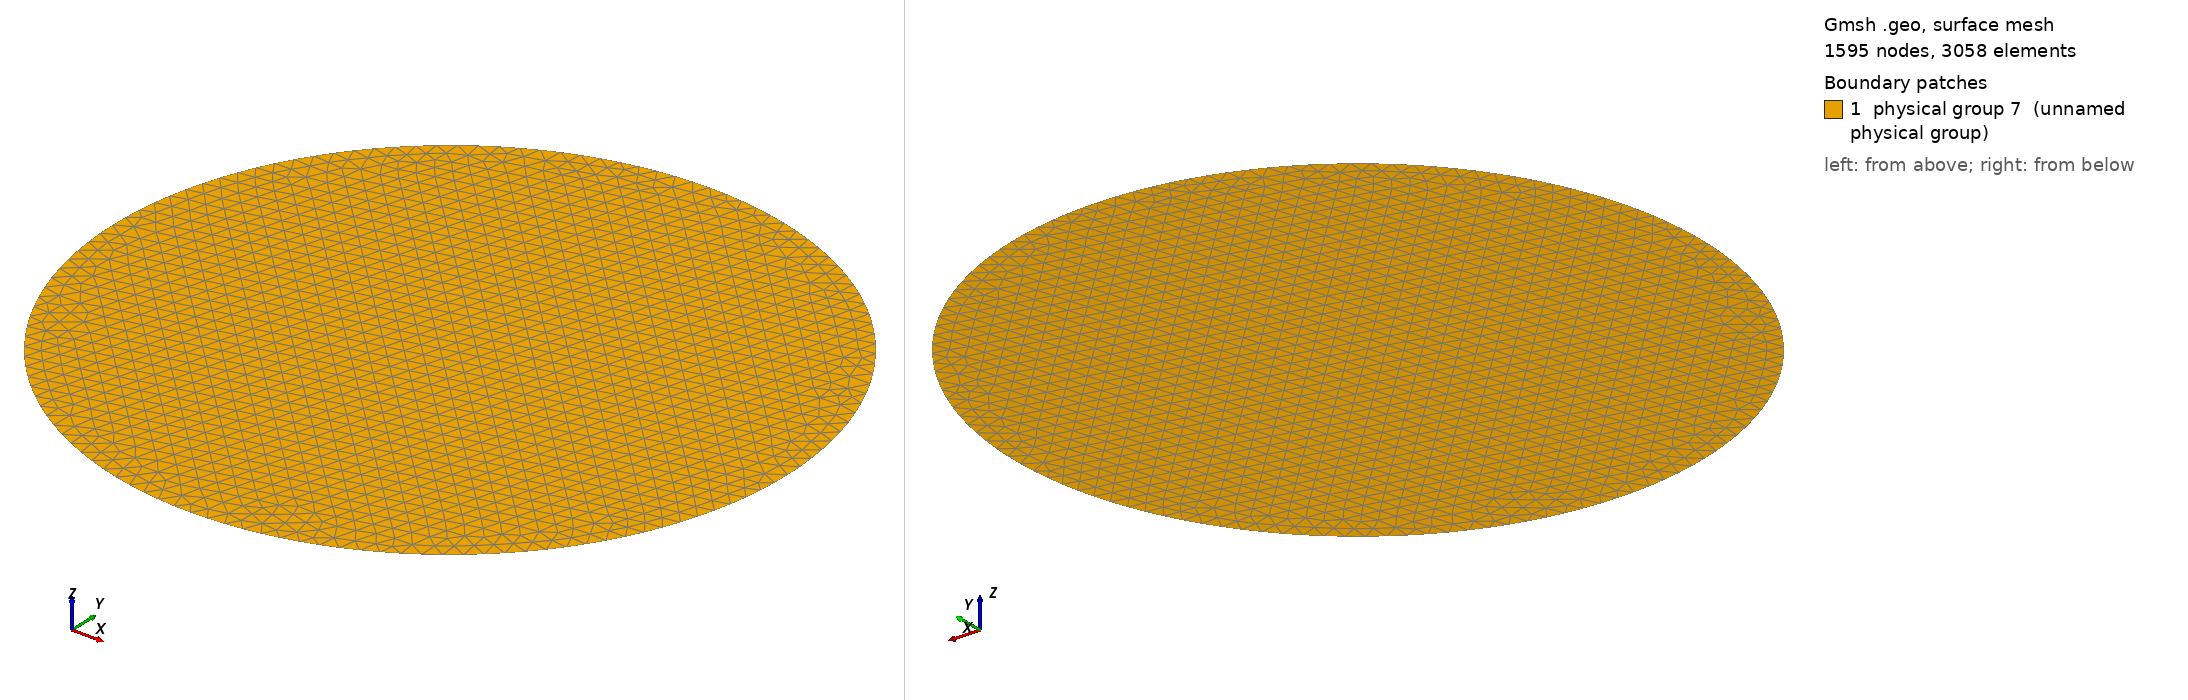

Gmsh geometry script, surface-meshed: 1595 nodes, 3058 surface elements. Boundary patches (legend numbers): 1 physical group 7 (unnamed physical group). Left view from above one corner, right view from below the opposite corner. Legend entries are the model's physical surfaces. The drawing asked Gmsh for element sizes between 1% and 20% of the model's largest extent; the script's own settings can give other sizes.

=== circleVisu.geo (drawn) ===
L  = 1;
cl = 0.05;

Point(0) = {0, 0, 0, cl};

Point(1) = {+L,  0, 0, cl};
Point(2) = { 0, +L, 0, cl};
Point(3) = {-L,  0, 0, cl};
Point(4) = { 0, -L, 0, cl};

Circle(1) = {1, 0, 2};
Circle(2) = {2, 0, 3};
Circle(3) = {3, 0, 4};
Circle(4) = {4, 0, 1};

Line Loop(1)     = {3, 4, 1, 2};
Plane Surface(1) = {1};

Physical Line(5)    = {1, 2, 3, 4};
Physical Surface(7) = {1};
